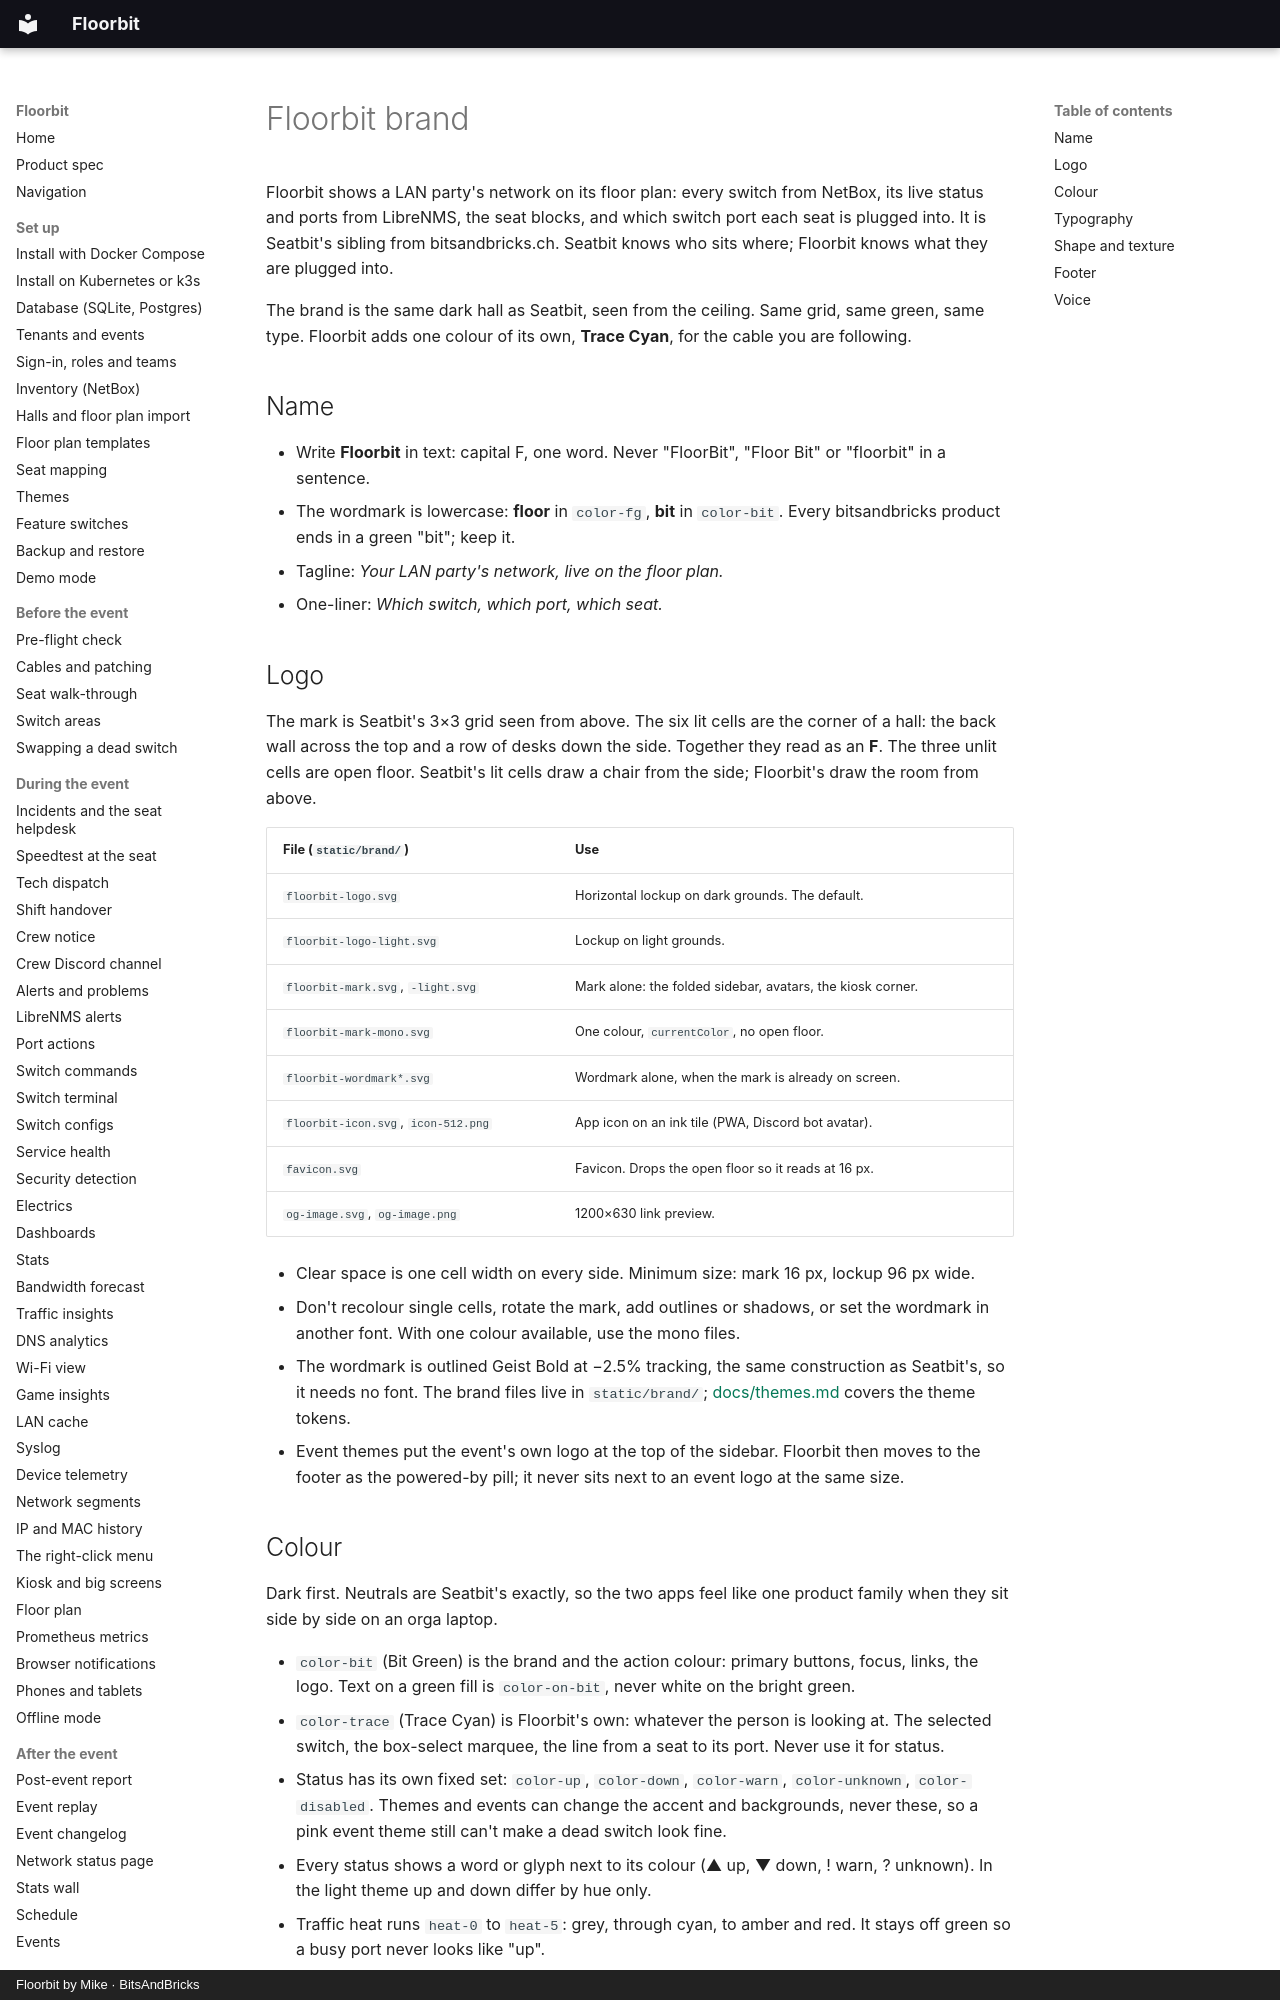

repository: bitsandbricks-ch/floorbit · page: brand/index.html · generator: mkdocs · copyright: Floorbit by Mike · BitsAndBricks

# Floorbit brand

Floorbit shows a LAN party's network on its floor plan: every switch from NetBox, its live status and ports from LibreNMS, the seat blocks, and which switch port each seat is plugged into. It is Seatbit's sibling from bitsandbricks.ch. Seatbit knows who sits where; Floorbit knows what they are plugged into.

The brand is the same dark hall as Seatbit, seen from the ceiling. Same grid, same green, same type. Floorbit adds one colour of its own, **Trace Cyan**, for the cable you are following.

## Name

- Write **Floorbit** in text: capital F, one word. Never "FloorBit", "Floor Bit" or "floorbit" in a sentence.
- The wordmark is lowercase: **floor** in `color-fg`, **bit** in `color-bit`. Every bitsandbricks product ends in a green "bit"; keep it.
- Tagline: *Your LAN party's network, live on the floor plan.*
- One-liner: *Which switch, which port, which seat.*

## Logo

The mark is Seatbit's 3×3 grid seen from above. The six lit cells are the corner of a hall: the back wall across the top and a row of desks down the side. Together they read as an **F**. The three unlit cells are open floor. Seatbit's lit cells draw a chair from the side; Floorbit's draw the room from above.

| File (`static/brand/`) | Use |
| --- | --- |
| `floorbit-logo.svg` | Horizontal lockup on dark grounds. The default. |
| `floorbit-logo-light.svg` | Lockup on light grounds. |
| `floorbit-mark.svg`, `-light.svg` | Mark alone: the folded sidebar, avatars, the kiosk corner. |
| `floorbit-mark-mono.svg` | One colour, `currentColor`, no open floor. |
| `floorbit-wordmark*.svg` | Wordmark alone, when the mark is already on screen. |
| `floorbit-icon.svg`, `icon-512.png` | App icon on an ink tile (PWA, Discord bot avatar). |
| `favicon.svg` | Favicon. Drops the open floor so it reads at 16 px. |
| `og-image.svg`, `og-image.png` | 1200×630 link preview. |

- Clear space is one cell width on every side. Minimum size: mark 16 px, lockup 96 px wide.
- Don't recolour single cells, rotate the mark, add outlines or shadows, or set the wordmark in another font. With one colour available, use the mono files.
- The wordmark is outlined Geist Bold at −2.5% tracking, the same construction as Seatbit's, so it needs no font. The brand files live in `static/brand/`; [docs/themes.md](themes.md) covers the theme tokens.
- Event themes put the event's own logo at the top of the sidebar. Floorbit then moves to the footer as the powered-by pill; it never sits next to an event logo at the same size.
